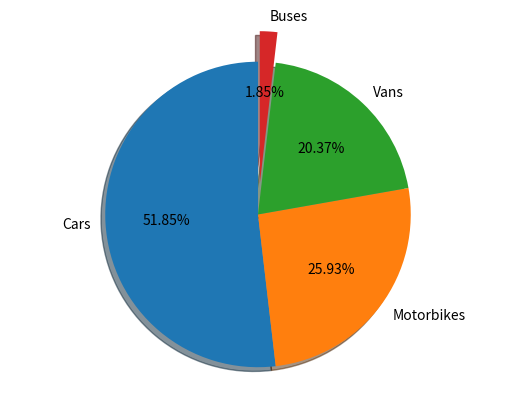

Write Python code to recreate this figure.
import pandas as pd
import numpy as np
import matplotlib.pyplot as plt

labels='Cars','Motorbikes','Vans','Buses'
sizes=[140,70,55,5]
explode=(0,0,0,0.2)

fig1,ax1=plt.subplots()
ax1.pie(sizes,explode=explode,shadow=True, labels=labels, autopct='%.2f%%', startangle=90)
ax1.axis('equal')